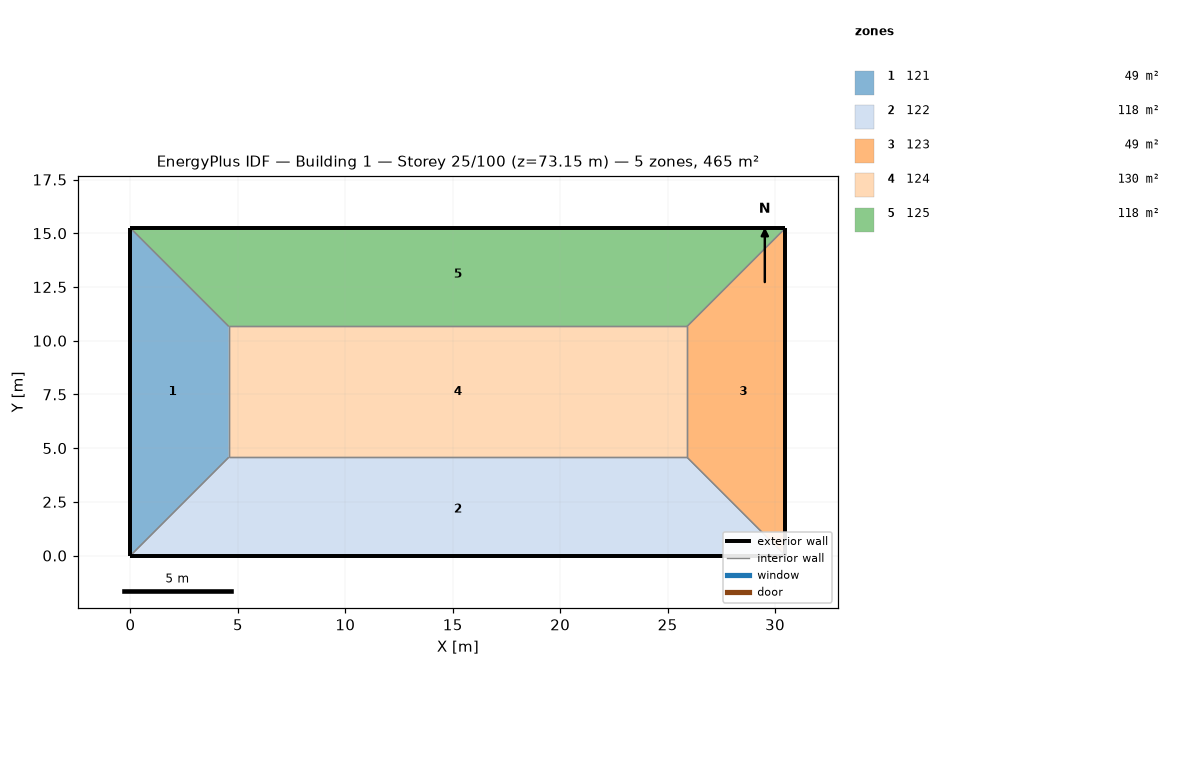
=== STOREY PLAN SPEC (per zone: floor XY polygon, exterior-wall plan segments, windows/doors) ===
zone 1: 121  (48.8 m²)
  floor: (0.00, 15.24) (4.57, 10.67) (4.57, 4.57) (0.00, 0.00)
  exterior wall: (0.00, 15.24) – (0.00, 0.00)  [15.2 m]
  interior walls: 3
zone 2: 122  (118.5 m²)
  floor: (25.91, 4.57) (30.48, 0.00) (0.00, 0.00) (4.57, 4.57)
  exterior wall: (0.00, 0.00) – (30.48, 0.00)  [30.5 m]
  interior walls: 3
zone 3: 123  (48.8 m²)
  floor: (30.48, 15.24) (30.48, 0.00) (25.91, 4.57) (25.91, 10.67)
  exterior wall: (30.48, 0.00) – (30.48, 15.24)  [15.2 m]
  interior walls: 3
zone 4: 124  (130.1 m²)
  floor: (25.91, 10.67) (25.91, 4.57) (4.57, 4.57) (4.57, 10.67)
  interior walls: 4
zone 5: 125  (118.5 m²)
  floor: (30.48, 15.24) (25.91, 10.67) (4.57, 10.67) (0.00, 15.24)
  exterior wall: (30.48, 15.24) – (0.00, 15.24)  [30.5 m]
  interior walls: 3

=== DERIVED (storey summary) ===
Building: Building 1
Storey: 25 of 100  (floor level z = 73.15 m)
Storey gross floor area: 464.5 m²
Zones on this storey: 5
  - 121: floor 48.8 m²; exterior wall 15.2 m (46.5 m²); WWR 0.0%
  - 122: floor 118.5 m²; exterior wall 30.5 m (92.9 m²); WWR 0.0%
  - 123: floor 48.8 m²; exterior wall 15.2 m (46.5 m²); WWR 0.0%
  - 124: floor 130.1 m²
  - 125: floor 118.5 m²; exterior wall 30.5 m (92.9 m²); WWR 0.0%
Zone adjacency (shared interzone walls):
  - 121 ↔ 122
  - 121 ↔ 124
  - 121 ↔ 125
  - 122 ↔ 123
  - 122 ↔ 124
  - 123 ↔ 124
  - 123 ↔ 125
  - 124 ↔ 125